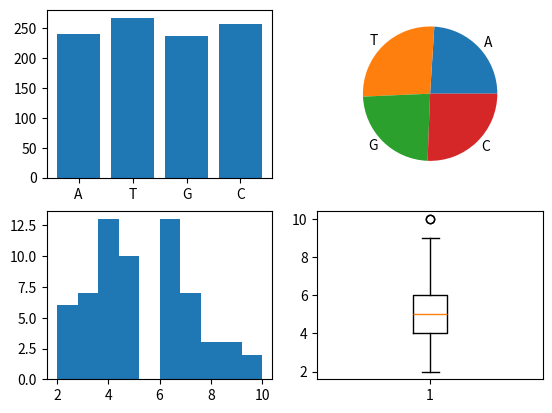

Recreate this plot in Python.
import pandas as pd 
import seaborn as sns
import matplotlib.pyplot as plt 
import random as rd 
def makeplot(s):
    nucl = {}
    for nuc in 'ATGC':
        nucl[nuc] = s.count(nuc)
    codons = {}
    for i in range(0,len(s)-2,3):
        codon = s[i:i+3]
        if codon in codons:
            codons[codon] +=1
        else:
            codons[codon] = 1

    gridform = (2,2)
    ax1 = plt.subplot2grid(gridform, (0,0))
    ax2 = plt.subplot2grid(gridform, (0,1))
    ax3 = plt.subplot2grid(gridform, (1,0))
    ax4 = plt.subplot2grid(gridform, (1,1))
   
    
    ax1.bar(nucl.keys(), nucl.values())
    ax2.pie(nucl.values(), labels = nucl.keys())
    ax3.hist(codons.values(), bins=10)
    ax4.boxplot(codons.values())

    plt.show()
    
#n = rd.randint(100,100)
n = 1000
seq = ""
for i in range(n):
    seq = seq + rd.choice('ATGC')
print(seq)
print(len(seq))
makeplot(seq)